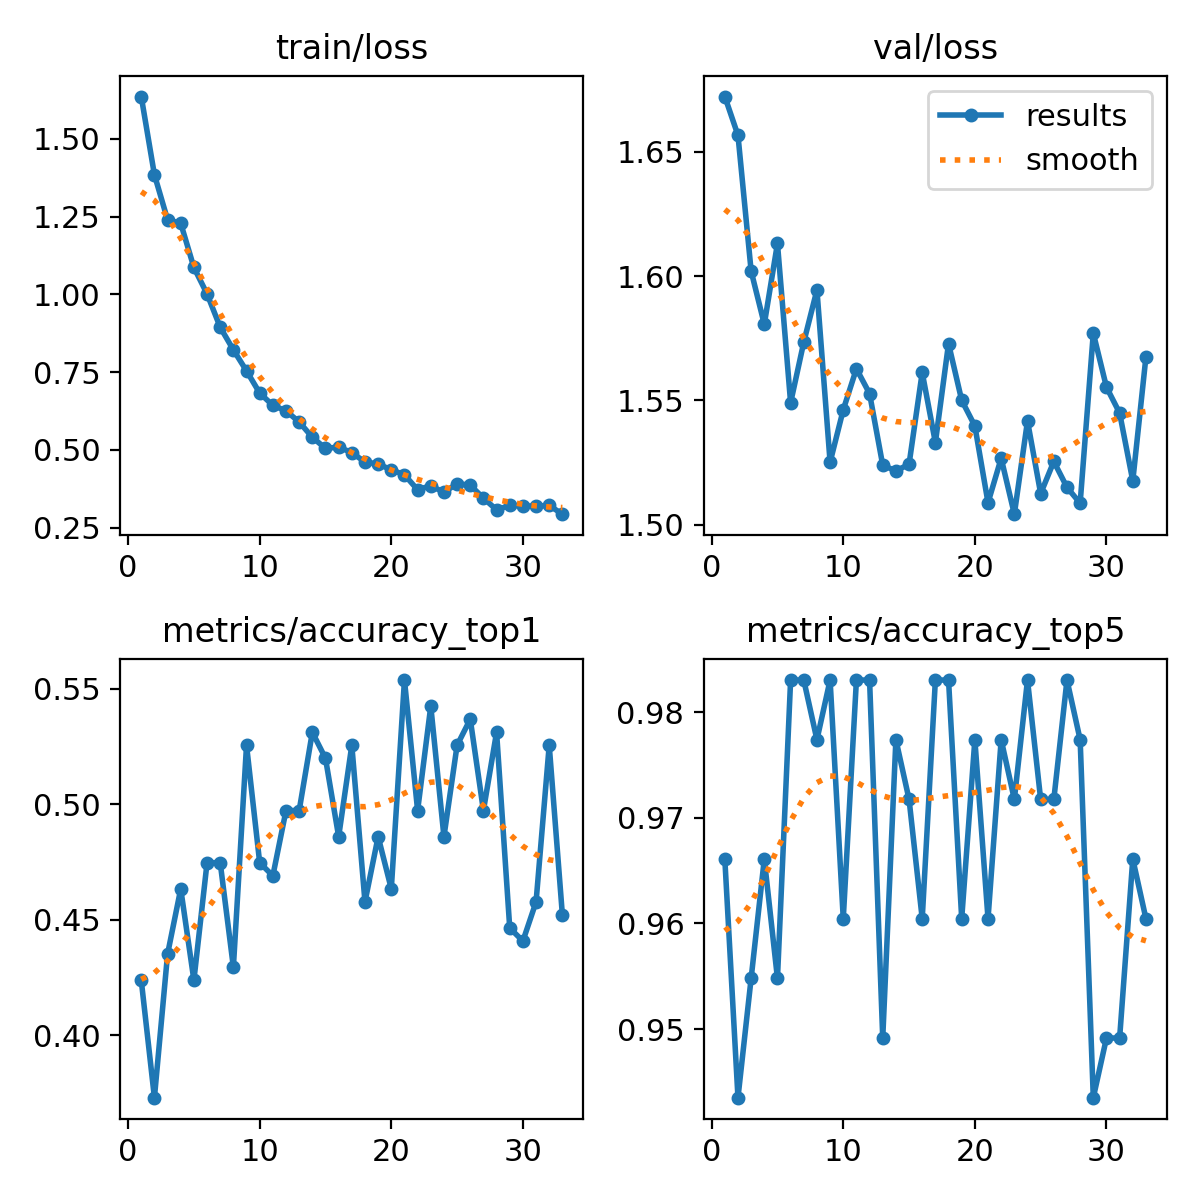

The data file committed next to this chart (first rows):
epoch, train/loss, metrics/accuracy_top1, metrics/accuracy_top5, val/loss, lr/pg0, lr/pg1, lr/pg2
1, 1.636, 0.4237, 0.9661, 1.672, 0.003319, 0.003319, 0.003319
2, 1.385, 0.3729, 0.9435, 1.657, 0.006639, 0.006639, 0.006639
3, 1.24, 0.435, 0.9548, 1.602, 0.009946, 0.009946, 0.009946
4, 1.229, 0.4633, 0.9661, 1.581, 0.009941, 0.009941, 0.009941
5, 1.087, 0.4237, 0.9548, 1.613, 0.009921, 0.009921, 0.009921
6, 1.002, 0.4746, 0.983, 1.549, 0.009901, 0.009901, 0.009901
7, 0.8943, 0.4746, 0.983, 1.573, 0.009881, 0.009881, 0.009881
8, 0.8216, 0.4294, 0.9774, 1.594, 0.009861, 0.009861, 0.009861
9, 0.7539, 0.5254, 0.983, 1.525, 0.009842, 0.009842, 0.009842
10, 0.6827, 0.4746, 0.9605, 1.546, 0.009822, 0.009822, 0.009822
11, 0.643, 0.4689, 0.983, 1.563, 0.009802, 0.009802, 0.009802
12, 0.6255, 0.4972, 0.983, 1.553, 0.009782, 0.009782, 0.009782
13, 0.5896, 0.4972, 0.9492, 1.524, 0.009762, 0.009762, 0.009762
14, 0.5405, 0.5311, 0.9774, 1.522, 0.009743, 0.009743, 0.009743
15, 0.5046, 0.5198, 0.9718, 1.524, 0.009723, 0.009723, 0.009723
16, 0.5091, 0.4859, 0.9605, 1.561, 0.009703, 0.009703, 0.009703
17, 0.491, 0.5254, 0.983, 1.533, 0.009683, 0.009683, 0.009683
18, 0.4608, 0.4576, 0.983, 1.573, 0.009663, 0.009663, 0.009663
19, 0.4547, 0.4859, 0.9605, 1.55, 0.009644, 0.009644, 0.009644
20, 0.4355, 0.4633, 0.9774, 1.54, 0.009624, 0.009624, 0.009624
21, 0.4199, 0.5537, 0.9605, 1.509, 0.009604, 0.009604, 0.009604
22, 0.3716, 0.4972, 0.9774, 1.527, 0.009584, 0.009584, 0.009584
23, 0.3849, 0.5424, 0.9718, 1.504, 0.009564, 0.009564, 0.009564
24, 0.3632, 0.4859, 0.983, 1.542, 0.009545, 0.009545, 0.009545
25, 0.3912, 0.5254, 0.9718, 1.512, 0.009525, 0.009525, 0.009525
26, 0.3864, 0.5367, 0.9718, 1.525, 0.009505, 0.009505, 0.009505
27, 0.3448, 0.4972, 0.983, 1.515, 0.009485, 0.009485, 0.009485
28, 0.3072, 0.5311, 0.9774, 1.509, 0.009465, 0.009465, 0.009465
29, 0.3211, 0.4463, 0.9435, 1.577, 0.009446, 0.009446, 0.009446
30, 0.3198, 0.4407, 0.9492, 1.555, 0.009426, 0.009426, 0.009426
31, 0.319, 0.4576, 0.9492, 1.545, 0.009406, 0.009406, 0.009406
32, 0.3213, 0.5254, 0.9661, 1.518, 0.009386, 0.009386, 0.009386
33, 0.2932, 0.452, 0.9605, 1.567, 0.009366, 0.009366, 0.009366
